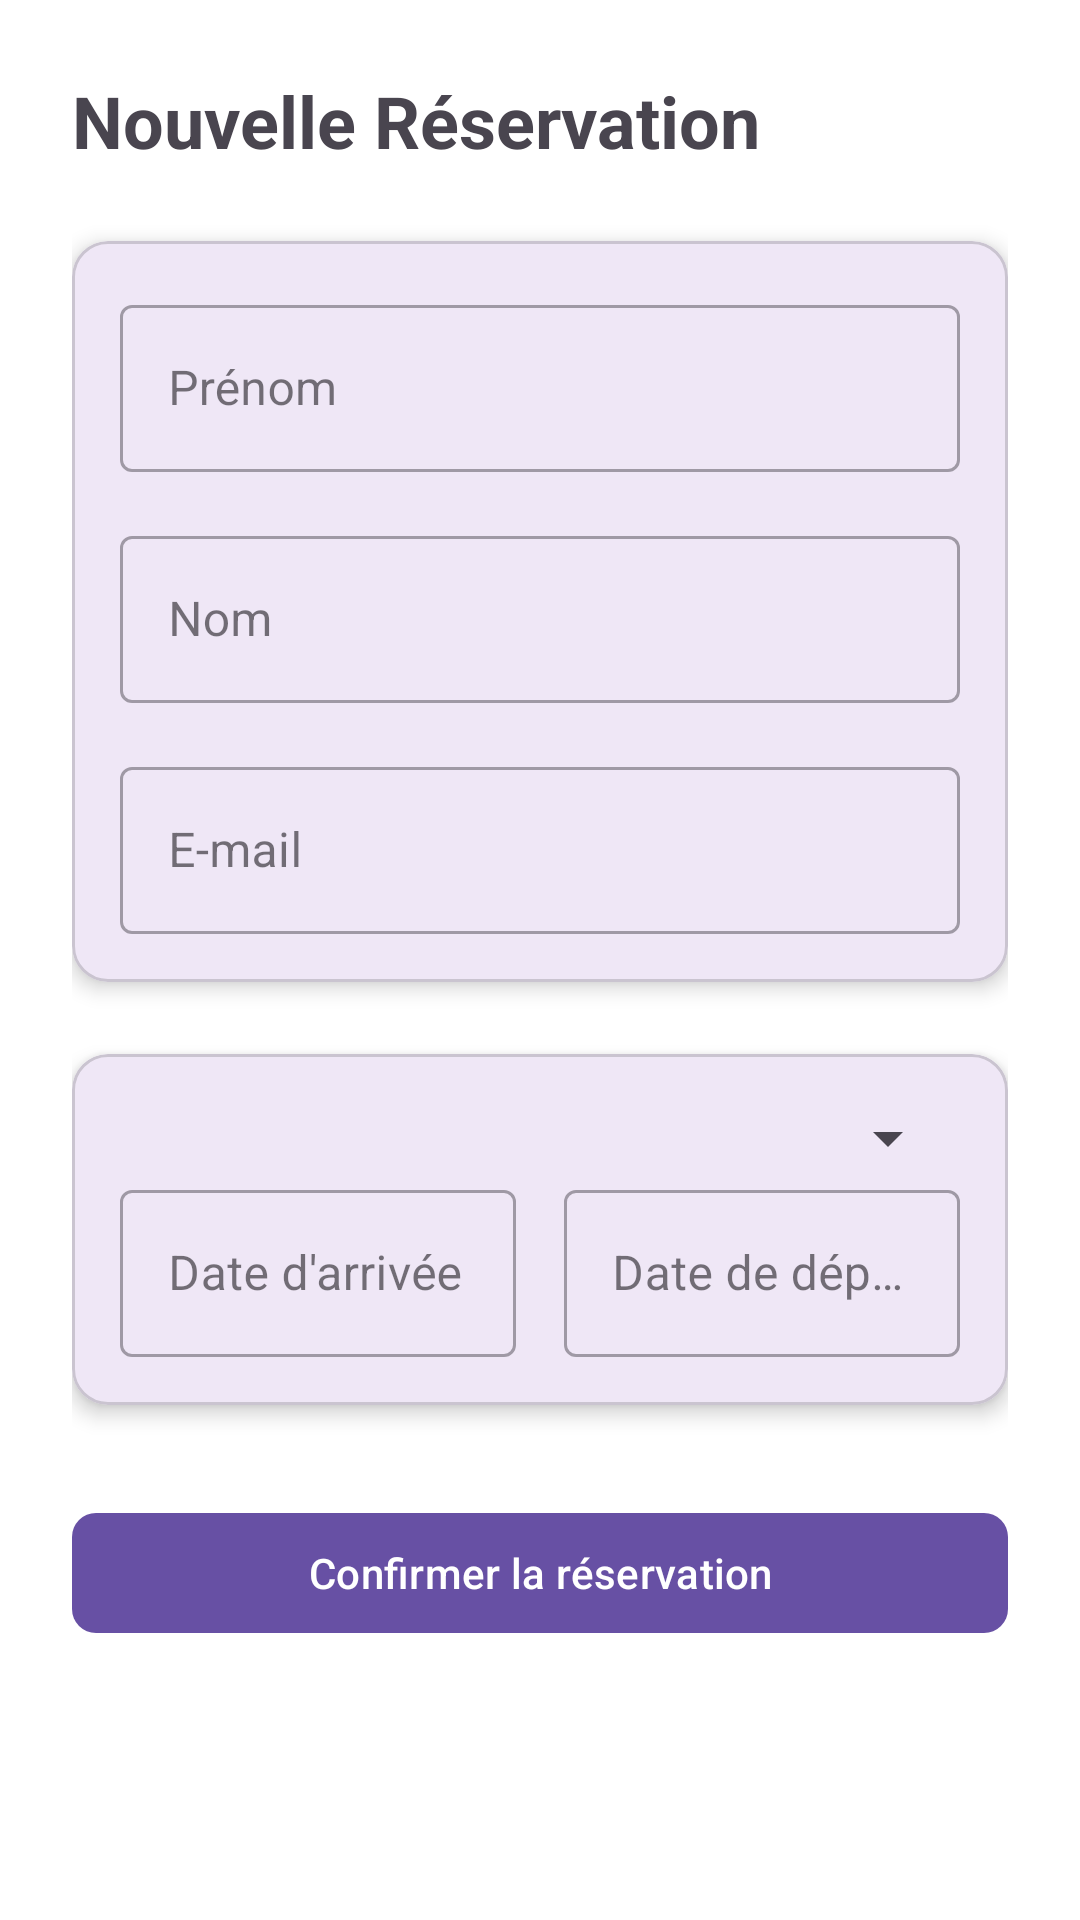

Android layout source for this screen:
<!-- AndroidManifest.xml: application theme Theme.Retrofite_rest -->
<!-- res/layout/add_alert.xml -->
<?xml version="1.0" encoding="utf-8"?>
<androidx.coordinatorlayout.widget.CoordinatorLayout xmlns:android="http://schemas.android.com/apk/res/android"
    xmlns:app="http://schemas.android.com/apk/res-auto"
    android:layout_width="match_parent"
    android:layout_height="match_parent"
    xmlns:tools="http://schemas.android.com/tools"
    android:background="@color/background_color">

    <androidx.core.widget.NestedScrollView
        android:layout_width="match_parent"
        android:layout_height="match_parent">

        <androidx.constraintlayout.widget.ConstraintLayout
            android:layout_width="match_parent"
            android:layout_height="wrap_content"
            android:padding="24dp">

            
            <TextView
                android:id="@+id/titleText"
                android:layout_width="wrap_content"
                android:layout_height="wrap_content"
                android:text="Nouvelle Réservation"
                android:textSize="24sp"
                android:textStyle="bold"
                android:textColor="@color/primary_text"
                app:layout_constraintTop_toTopOf="parent"
                app:layout_constraintStart_toStartOf="parent"/>

            
            <com.google.android.material.card.MaterialCardView
                android:id="@+id/personalInfoCard"
                android:layout_width="match_parent"
                android:layout_height="wrap_content"
                android:layout_marginTop="24dp"
                app:cardCornerRadius="12dp"
                app:cardElevation="4dp"
                app:layout_constraintTop_toBottomOf="@id/titleText">

                <LinearLayout
                    android:layout_width="match_parent"
                    android:layout_height="wrap_content"
                    android:orientation="vertical"
                    android:padding="16dp">

                    <com.google.android.material.textfield.TextInputLayout
                        android:id="@+id/firstNameLayout"
                        android:layout_width="match_parent"
                        android:layout_height="wrap_content"
                        android:layout_marginBottom="16dp"
                        style="@style/Widget.MaterialComponents.TextInputLayout.OutlinedBox">

                        <com.google.android.material.textfield.TextInputEditText
                            android:id="@+id/editTextFirstName"
                            android:layout_width="match_parent"
                            android:layout_height="wrap_content"
                            android:hint="Prénom"
                            android:inputType="textPersonName"/>
                    </com.google.android.material.textfield.TextInputLayout>

                    <com.google.android.material.textfield.TextInputLayout
                        android:id="@+id/lastNameLayout"
                        android:layout_width="match_parent"
                        android:layout_height="wrap_content"
                        android:layout_marginBottom="16dp"
                        style="@style/Widget.MaterialComponents.TextInputLayout.OutlinedBox">

                        <com.google.android.material.textfield.TextInputEditText
                            android:id="@+id/editTextLastName"
                            android:layout_width="match_parent"
                            android:layout_height="wrap_content"
                            android:hint="Nom"
                            android:inputType="textPersonName"/>
                    </com.google.android.material.textfield.TextInputLayout>

                    <com.google.android.material.textfield.TextInputLayout
                        android:id="@+id/emailLayout"
                        android:layout_width="match_parent"
                        android:layout_height="wrap_content"
                        style="@style/Widget.MaterialComponents.TextInputLayout.OutlinedBox">

                        <com.google.android.material.textfield.TextInputEditText
                            android:id="@+id/editTextEmail"
                            android:layout_width="match_parent"
                            android:layout_height="wrap_content"
                            android:hint="E-mail"
                            android:inputType="textEmailAddress"/>
                    </com.google.android.material.textfield.TextInputLayout>
                </LinearLayout>
            </com.google.android.material.card.MaterialCardView>

            
            <com.google.android.material.card.MaterialCardView
                android:id="@+id/reservationDetailsCard"
                android:layout_width="match_parent"
                android:layout_height="wrap_content"
                android:layout_marginTop="24dp"
                app:cardCornerRadius="12dp"
                app:cardElevation="4dp"
                app:layout_constraintTop_toBottomOf="@id/personalInfoCard">

                <LinearLayout
                    android:layout_width="match_parent"
                    android:layout_height="wrap_content"
                    android:orientation="vertical"
                    android:padding="16dp">

                    <Spinner
                        android:id="@+id/spinnerChambre"
                        android:layout_width="match_parent"
                        android:layout_height="wrap_content"
                        android:hint="Type de chambre"
                        tools:listitem="@array/room_types" />

                    <LinearLayout
                        android:layout_width="match_parent"
                        android:layout_height="wrap_content"
                        android:orientation="horizontal">

                        <com.google.android.material.textfield.TextInputLayout
                            android:id="@+id/startDateLayout"
                            android:layout_width="0dp"
                            android:layout_height="wrap_content"
                            android:layout_weight="1"
                            android:layout_marginEnd="8dp"
                            style="@style/Widget.MaterialComponents.TextInputLayout.OutlinedBox">

                            <com.google.android.material.textfield.TextInputEditText
                                android:id="@+id/editTextStartDate"
                                android:layout_width="match_parent"
                                android:layout_height="wrap_content"
                                android:hint="Date d'arrivée"
                                android:inputType="none"
                                android:focusable="false"/>
                        </com.google.android.material.textfield.TextInputLayout>

                        <com.google.android.material.textfield.TextInputLayout
                            android:id="@+id/endDateLayout"
                            android:layout_width="0dp"
                            android:layout_height="wrap_content"
                            android:layout_weight="1"
                            android:layout_marginStart="8dp"
                            style="@style/Widget.MaterialComponents.TextInputLayout.OutlinedBox">

                            <com.google.android.material.textfield.TextInputEditText
                                android:id="@+id/editTextEndDate"
                                android:layout_width="match_parent"
                                android:layout_height="wrap_content"
                                android:hint="Date de départ"
                                android:inputType="none"
                                android:focusable="false"/>
                        </com.google.android.material.textfield.TextInputLayout>
                    </LinearLayout>
                </LinearLayout>
            </com.google.android.material.card.MaterialCardView>

            
            <com.google.android.material.button.MaterialButton
                android:id="@+id/btnSubmit"
                android:layout_width="match_parent"
                android:layout_height="wrap_content"
                android:layout_marginTop="32dp"
                android:text="Confirmer la réservation"
                app:cornerRadius="8dp"
                app:layout_constraintTop_toBottomOf="@id/reservationDetailsCard"/>
        </androidx.constraintlayout.widget.ConstraintLayout>
    </androidx.core.widget.NestedScrollView>
</androidx.coordinatorlayout.widget.CoordinatorLayout>
<!-- resources referenced by this layout -->
<resources>
  <string-array name="room_types">
          <item>Simple</item>
          <item>Double</item>
          <item>Suite</item>
          <item>Familiale</item>
          <item>Presidential</item>
      </string-array>
  <color name="background_color">#FFFFFFFF</color>
  <style name="Theme.Retrofite_rest" parent="Base.Theme.Retrofite_rest" />
  <style name="Base.Theme.Retrofite_rest" parent="Theme.Material3.DayNight.NoActionBar">
          
          
      </style>
</resources>
